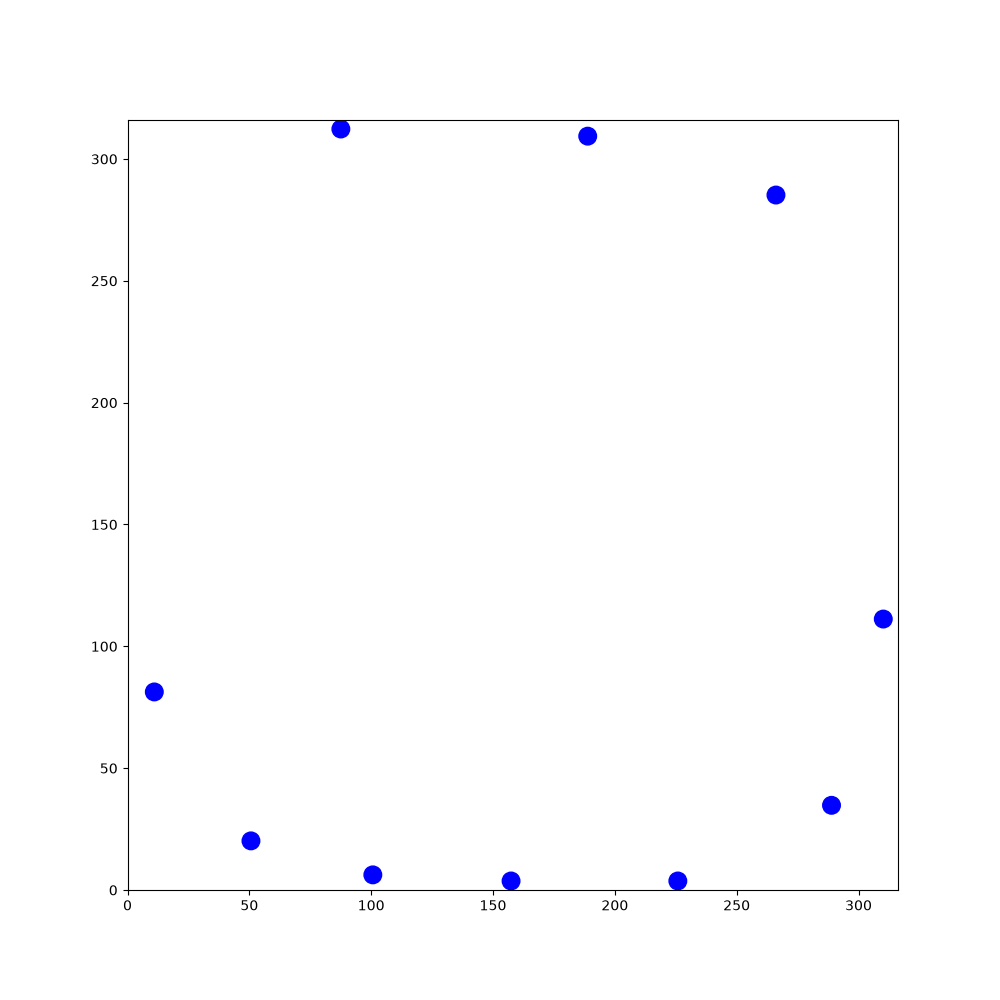

Data behind this chart, as committed beside it:
289.181, 38.78, -0.457695, 47.1703, 182.817, 0.91146, 60.8433, 200.237, 0.838976, 199.835, 156.983, -1.8506, 305.999, 196.69, -0.20311, 62.5511, 62.1686, 2.54066, 239.996, 142.668, 0.538565, 195.551, 170.992, -1.62904
289.2, 38.78, -0.4577, 47.17, 182.8, 0.9115, 60.84, 200.2, 0.839, 199.8, 157, -1.851, 306, 196.7, -0.2031, 62.55, 62.17, 2.541, 240, 142.7, 0.5386, 195.6, 171, -1.629
290.1, 38.34, -0.4599, 47.86, 183.7, 0.9121, 61.52, 201, 0.8288, 199.6, 156.1, -1.85, 307, 196.5, -0.1976, 61.75, 62.71, 2.545, 240.8, 143.2, 0.522, 195.5, 170.1, -1.637
290.9, 37.9, -0.4682, 48.51, 184.5, 0.9188, 62.19, 201.7, 0.8337, 199.3, 155.2, -1.864, 307.9, 196.3, -0.1922, 60.95, 63.25, 2.554, 241.7, 143.6, 0.51, 195.4, 169, -1.639
291.8, 37.45, -0.4867, 49.16, 185.4, 0.9317, 62.86, 202.4, 0.8331, 199, 154.2, -1.883, 308.9, 196.1, -0.1941, 60.18, 63.77, 2.546, 242.5, 144.1, 0.4979, 195.4, 168.1, -1.653
292.7, 37, -0.4769, 49.83, 186.3, 0.9196, 63.5, 203.2, 0.8349, 198.7, 153.3, -1.886, 309.8, 195.9, -0.2026, 59.38, 64.32, 2.532, 243.4, 144.6, 0.4927, 195.3, 167.2, -1.666
293.5, 36.57, -0.4829, 50.5, 187.2, 0.927, 64.17, 203.9, 0.8312, 198.4, 152.4, -1.895, 310.8, 195.7, -0.2182, 58.57, 64.9, 2.522, 244.3, 145, 0.4951, 195.2, 166.2, -1.662
294.4, 36.1, -0.5018, 51.13, 188, 0.9321, 64.83, 204.6, 0.8137, 198.1, 151.5, -1.897, 311.8, 195.5, -0.2399, 57.8, 65.44, 2.517, 245.2, 145.5, 0.4887, 195.1, 165.2, -1.666
295.2, 35.64, -0.495, 51.81, 188.9, 0.9306, 65.52, 205.3, 0.8137, 197.8, 150.6, -1.902, 312.3, 195.3, -0.2342, 57, 66.03, 2.501, 246, 146, 0.483, 195, 164.2, -1.678
296.1, 35.16, -0.5023, 52.46, 189.8, 0.9242, 66.21, 206, 0.7929, 197.5, 149.7, -1.896, 312.3, 195, -0.2273, 56.22, 66.62, 2.48, 246.9, 146.4, 0.4773, 194.9, 163.3, -1.691
297, 34.68, -0.5217, 53.1, 190.7, 0.9308, 66.9, 206.8, 0.7949, 197.2, 148.7, -1.901, 312.3, 194.8, -0.235, 55.48, 67.21, 2.466, 247.7, 146.9, 0.4761, 194.8, 162.3, -1.694
297.8, 34.2, -0.5345, 53.74, 191.5, 0.9359, 67.6, 207.5, 0.7866, 196.9, 147.8, -1.899, 312.3, 194.6, -0.2517, 54.75, 67.8, 2.464, 248.6, 147.3, 0.4657, 194.6, 161.3, -1.693
298.6, 33.69, -0.5441, 54.39, 192.4, 0.9495, 68.29, 208.2, 0.7765, 196.5, 146.9, -1.897, 312.3, 194.3, -0.276, 53.98, 68.42, 2.458, 249.4, 147.7, 0.4666, 194.5, 160.4, -1.71
299.5, 33.17, -0.5593, 55.02, 193.3, 0.9668, 68.99, 208.8, 0.7755, 196.2, 146, -1.894, 312.3, 194.1, -0.2857, 53.23, 69.04, 2.453, 250.3, 148.1, 0.4431, 194.4, 159.4, -1.709
300.3, 32.63, -0.5638, 55.63, 194.2, 0.9795, 69.7, 209.5, 0.7755, 195.9, 145, -1.91, 312.3, 193.8, -0.2837, 52.47, 69.66, 2.453, 251.1, 148.6, 0.4402, 194.2, 158.5, -1.721
301.2, 32.1, -0.5862, 56.24, 195.1, 0.9705, 70.38, 210.2, 0.7721, 195.6, 144.1, -1.919, 312.3, 193.5, -0.289, 51.71, 70.28, 2.458, 252, 149, 0.4435, 194.1, 157.5, -1.726
302, 31.55, -0.5824, 56.85, 196, 0.9784, 71.05, 210.8, 0.7619, 195.2, 143.2, -1.926, 312.3, 193.2, -0.2909, 50.97, 70.89, 2.454, 252.9, 149.4, 0.4345, 193.9, 156.4, -1.74
302.8, 31, -0.5841, 57.48, 197, 0.9798, 71.75, 211.5, 0.7681, 194.9, 142.3, -1.939, 312.3, 192.9, -0.3039, 50.21, 71.5, 2.466, 253.8, 149.8, 0.4311, 193.7, 155.3, -1.752
303.7, 30.44, -0.5905, 58.08, 197.9, 1.001, 72.46, 212.2, 0.7711, 194.5, 141.3, -1.943, 312.3, 192.7, -0.3099, 49.43, 72.13, 2.468, 254.7, 150.2, 0.4305, 193.5, 154.3, -1.747
304.5, 29.88, -0.5971, 58.62, 198.7, 0.9883, 73.16, 212.9, 0.7533, 194.2, 140.4, -1.94, 312.3, 192.4, -0.3134, 48.68, 72.73, 2.466, 255.6, 150.6, 0.4343, 193.3, 153.2, -1.755
305.3, 29.32, -0.5951, 59.16, 199.5, 0.9836, 73.88, 213.5, 0.7596, 193.8, 139.5, -1.96, 312.3, 192.1, -0.3088, 47.9, 73.36, 2.455, 256.4, 151, 0.4222, 193.1, 152.1, -1.75
306.1, 28.77, -0.6055, 59.71, 200.3, 0.9812, 74.59, 214.2, 0.7511, 193.5, 138.7, -1.975, 312.3, 191.8, -0.309, 47.14, 73.98, 2.462, 257.4, 151.4, 0.42, 193, 151.1, -1.751
307, 28.19, -0.6158, 60.25, 201.1, 0.97, 75.3, 214.9, 0.7473, 193.1, 137.8, -1.98, 312.3, 191.5, -0.3233, 46.4, 74.59, 2.445, 258.2, 151.8, 0.4142, 192.8, 150, -1.74
307.7, 27.63, -0.6307, 60.79, 201.9, 0.9815, 76.03, 215.5, 0.7329, 192.7, 136.9, -1.995, 312.3, 191.1, -0.3304, 45.68, 75.19, 2.439, 259.1, 152.2, 0.4014, 192.6, 149, -1.736
308.5, 27.06, -0.6443, 61.34, 202.8, 0.9899, 76.74, 216.2, 0.7193, 192.3, 136, -2.002, 312.3, 190.8, -0.3446, 44.93, 75.83, 2.441, 260, 152.6, 0.4067, 192.4, 147.9, -1.736
309.3, 26.49, -0.6428, 61.89, 203.6, 0.9674, 77.49, 216.8, 0.7209, 191.9, 135.1, -2.006, 312.3, 190.5, -0.3657, 44.18, 76.46, 2.452, 260.9, 153, 0.4191, 192.2, 146.9, -1.73
310, 25.92, -0.6499, 62.45, 204.4, 0.9706, 78.24, 217.5, 0.7047, 191.4, 134.2, -2.02, 312.3, 190.1, -0.3821, 43.41, 77.09, 2.444, 261.8, 153.4, 0.4233, 192.1, 145.8, -1.715
310.8, 25.33, -0.6556, 63, 205.2, 0.9776, 78.99, 218.1, 0.6945, 191, 133.4, -2.028, 312.3, 189.7, -0.4024, 42.68, 77.72, 2.427, 262.7, 153.8, 0.4285, 191.9, 144.7, -1.731
311.5, 24.75, -0.6615, 63.54, 206, 0.9822, 79.75, 218.7, 0.6895, 190.6, 132.5, -2.028, 312.3, 189.4, -0.3985, 41.96, 78.35, 2.418, 263.6, 154.2, 0.4292, 191.7, 143.6, -1.73
312.3, 24.16, -0.6607, 64.09, 206.8, 0.9773, 80.53, 219.4, 0.6851, 190.2, 131.6, -2.028, 312.3, 189, -0.3933, 41.24, 78.99, 2.401, 264.4, 154.6, 0.4282, 191.6, 142.6, -1.742
312.3, 23.53, -0.6659, 64.63, 207.6, 0.9765, 81.31, 220, 0.6665, 189.7, 130.7, -2.028, 312.3, 188.6, -0.401, 40.53, 79.65, 2.389, 265.3, 155, 0.4283, 191.4, 141.5, -1.731
312.3, 22.93, -0.6737, 65.18, 208.4, 0.954, 82.1, 220.6, 0.6559, 189.3, 129.9, -2.048, 312.3, 188.2, -0.3913, 39.84, 80.3, 2.378, 266.2, 155.4, 0.4315, 191.2, 140.4, -1.723
312.3, 22.33, -0.6791, 65.75, 209.2, 0.939, 82.86, 221.2, 0.6554, 188.8, 129, -2.07, 312.3, 187.8, -0.4017, 39.16, 80.96, 2.373, 267.1, 155.8, 0.4301, 191, 139.4, -1.73
312.3, 21.71, -0.6759, 66.31, 210, 0.9371, 83.64, 221.8, 0.6442, 188.4, 128.2, -2.075, 312.3, 187.5, -0.4091, 38.46, 81.64, 2.364, 268, 156.2, 0.4166, 190.9, 138.2, -1.721
312.3, 21.09, -0.6929, 66.88, 210.8, 0.9355, 84.43, 222.4, 0.6297, 187.9, 127.3, -2.078, 312.3, 187.1, -0.4037, 37.78, 82.31, 2.367, 268.9, 156.6, 0.4227, 190.7, 137.2, -1.721
312.3, 20.47, -0.7085, 67.45, 211.5, 0.9237, 85.23, 223, 0.6131, 187.4, 126.5, -2.098, 312.3, 186.7, -0.4097, 37.07, 83.01, 2.361, 269.8, 157, 0.4233, 190.5, 136, -1.715
312.3, 19.83, -0.715, 68.06, 212.3, 0.9195, 86.01, 223.5, 0.6037, 186.9, 125.6, -2.109, 312.3, 186.3, -0.4086, 36.37, 83.7, 2.365, 270.6, 157.4, 0.4288, 190.4, 134.9, -1.721
312.3, 19.17, -0.7277, 68.65, 213.1, 0.8994, 86.82, 224, 0.5875, 186.4, 124.8, -2.127, 312.3, 185.9, -0.4045, 35.69, 84.37, 2.358, 271.5, 157.8, 0.4171, 190.2, 133.9, -1.725
312.3, 18.52, -0.7241, 69.25, 213.8, 0.8962, 87.63, 224.6, 0.5906, 185.9, 124, -2.134, 312.3, 185.5, -0.4095, 35, 85.05, 2.357, 272.4, 158.2, 0.4118, 190, 132.8, -1.727
312.3, 17.87, -0.7238, 69.85, 214.6, 0.8995, 88.43, 225.1, 0.5731, 185.4, 123.1, -2.149, 312.3, 185.1, -0.4123, 34.29, 85.77, 2.349, 273.3, 158.5, 0.4179, 189.9, 131.7, -1.714
312.3, 17.23, -0.7381, 70.44, 215.3, 0.9035, 89.25, 225.6, 0.5664, 184.8, 122.3, -2.142, 312.3, 184.7, -0.4271, 33.58, 86.5, 2.345, 274.1, 158.9, 0.4184, 189.7, 130.6, -1.714
312.3, 16.56, -0.7394, 71.02, 216.1, 0.8962, 90.06, 226.2, 0.5686, 184.3, 121.5, -2.154, 312.3, 184.3, -0.4331, 32.89, 87.2, 2.344, 275.1, 159.3, 0.4102, 189.6, 129.7, -1.713
312.3, 15.89, -0.738, 71.66, 216.9, 0.8881, 90.9, 226.7, 0.553, 183.8, 120.7, -2.159, 312.3, 183.9, -0.4531, 32.22, 87.89, 2.338, 275.9, 159.7, 0.401, 189.4, 128.7, -1.718
312.3, 15.23, -0.7482, 72.28, 217.6, 0.8792, 91.75, 227.2, 0.5537, 183.2, 119.9, -2.162, 312.3, 183.5, -0.4545, 31.52, 88.62, 2.33, 276.8, 160.1, 0.3896, 189.3, 127.7, -1.72
312.3, 14.56, -0.746, 72.89, 218.4, 0.8812, 92.58, 227.7, 0.5353, 182.7, 119.1, -2.164, 312.3, 183, -0.4577, 30.87, 89.31, 2.321, 277.7, 160.5, 0.3901, 189.1, 126.8, -1.732
312.3, 13.91, -0.7575, 73.51, 219.1, 0.8817, 93.42, 228.2, 0.5314, 182.1, 118.3, -2.186, 312.3, 182.6, -0.4704, 30.21, 90.02, 2.325, 278.6, 160.8, 0.3971, 189, 125.8, -1.728
312.3, 13.23, -0.7567, 74.14, 219.9, 0.8752, 94.28, 228.7, 0.5175, 181.6, 117.5, -2.193, 312.3, 182.2, -0.4736, 29.54, 90.73, 2.32, 279.5, 161.2, 0.3846, 188.8, 124.9, -1.726
312.3, 12.55, -0.7726, 74.79, 220.6, 0.867, 95.14, 229.2, 0.5063, 181, 116.7, -2.19, 312.3, 181.7, -0.4769, 28.86, 91.47, 2.315, 280.4, 161.6, 0.3662, 188.7, 123.9, -1.731
312.3, 11.85, -0.7862, 75.43, 221.4, 0.8658, 95.99, 229.7, 0.5075, 180.5, 115.9, -2.198, 312.3, 181.3, -0.4782, 28.19, 92.21, 2.296, 281.3, 161.9, 0.3626, 188.5, 122.9, -1.734
312.3, 11.16, -0.7921, 76.08, 222.1, 0.8528, 96.84, 230.1, 0.5004, 179.9, 115.1, -2.199, 312.3, 180.8, -0.4809, 27.54, 92.95, 2.294, 282.2, 162.2, 0.3418, 188.4, 122, -1.747
312.3, 10.45, -0.8104, 76.74, 222.9, 0.846, 97.69, 230.6, 0.5082, 179.3, 114.3, -2.199, 312.3, 180.4, -0.4869, 26.89, 93.68, 2.295, 283.1, 162.5, 0.3353, 188.2, 121, -1.738
312.3, 9.745, -0.8188, 77.41, 223.6, 0.8382, 98.51, 231.1, 0.5044, 178.7, 113.5, -2.196, 312.3, 179.9, -0.4852, 26.25, 94.42, 2.28, 284.1, 162.9, 0.3341, 188, 120.1, -1.756
312.3, 9.052, -0.8235, 78.05, 224.4, 0.8486, 99.36, 231.5, 0.4933, 178.2, 112.8, -2.203, 312.3, 179.4, -0.5004, 25.62, 95.15, 2.279, 285, 163.2, 0.3305, 187.8, 119.1, -1.78
312.3, 8.334, -0.8455, 78.69, 225.1, 0.8512, 100.2, 232, 0.5021, 177.6, 112, -2.219, 312.3, 179, -0.5057, 25.01, 95.87, 2.274, 285.9, 163.5, 0.3223, 187.6, 118.2, -1.79
312.3, 7.609, -0.8424, 79.31, 225.8, 0.8461, 101.1, 232.4, 0.4847, 177, 111.2, -2.224, 312.3, 178.5, -0.511, 24.36, 96.64, 2.277, 286.8, 163.8, 0.3246, 187.4, 117.2, -1.782
312.3, 6.885, -0.8546, 79.98, 226.5, 0.8393, 101.9, 232.9, 0.4731, 176.4, 110.5, -2.229, 312.3, 178, -0.5259, 23.75, 97.36, 2.264, 287.7, 164.1, 0.3098, 187.2, 116.3, -1.786
312.3, 6.135, -0.8577, 80.65, 227.3, 0.8311, 102.8, 233.3, 0.465, 175.8, 109.7, -2.236, 312.3, 177.5, -0.5349, 23.14, 98.1, 2.259, 288.6, 164.4, 0.3117, 187, 115.3, -1.79
312.3, 5.42, -0.8688, 81.3, 228, 0.8317, 103.7, 233.8, 0.4657, 175.2, 108.9, -2.252, 312.3, 177, -0.5419, 22.51, 98.86, 2.261, 289.6, 164.7, 0.318, 186.8, 114.4, -1.794
312.3, 4.687, -0.8844, 81.97, 228.7, 0.8157, 104.5, 234.2, 0.4448, 174.6, 108.2, -2.269, 312.3, 176.5, -0.5496, 21.9, 99.59, 2.269, 290.5, 165, 0.3035, 186.6, 113.4, -1.796
312.3, 3.926, -0.883, 82.66, 229.5, 0.8151, 105.4, 234.6, 0.4373, 173.9, 107.4, -2.279, 312.3, 176, -0.5632, 21.29, 100.3, 2.263, 291.4, 165.3, 0.2821, 186.4, 112.5, -1.809
312.3, 3.7, -0.9046, 83.33, 230.2, 0.7974, 106.3, 235, 0.4241, 173.3, 106.7, -2.303, 312.3, 175.5, -0.5736, 20.68, 101.1, 2.258, 292.3, 165.5, 0.2772, 186.1, 111.5, -1.825
... 1,740 more rows
